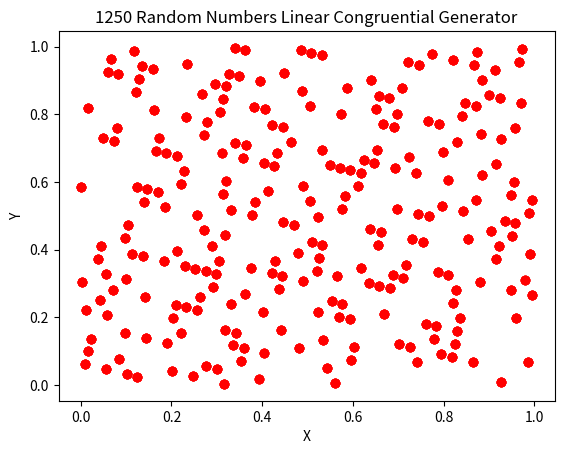
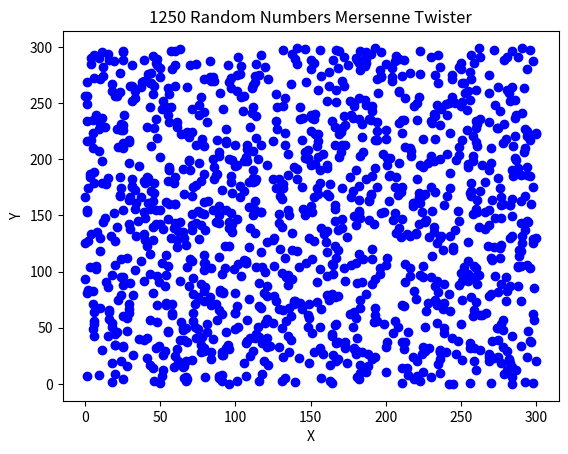

Python code for these plots, in order:
lcg_data = [0.99445, 0.54672, 0.20999, 0.23774, 0.82886, 0.71970, 0.79463, 0.09066, 0.39593, 0.89824, 0.69750, 0.52174, 0.77798, 0.13599, 0.66142, 0.45328, 0.51989, 0.33858, 0.27660, 0.05643, 0.76688, 0.49954, 0.50509, 0.82331, 0.40148, 0.21647, 0.27567, 0.33673, 0.83719, 0.19704, 0.16189, 0.81314, 0.48474, 0.98982, 0.94820, 0.56152, 0.72525, 0.11286, 0.66883, 0.21092, 0.95745, 0.75856, 0.02220, 0.13784, 0.10083, 0.31267, 0.12488, 0.02498, 0.29695, 0.88992, 0.22017, 0.15449, 0.05550, 0.04718, 0.56984, 0.20259, 0.48011, 0.39130, 0.29972, 0.04903, 0.00925, 0.06198, 0.08511, 0.07771, 0.32007, 0.88252, 0.46253, 0.71693, 0.63552, 0.30157, 0.48844, 0.86864, 0.66698, 0.77151, 0.09806, 0.15356, 0.33580, 0.11748, 0.26735, 0.85939, 0.46994, 0.47456, 0.07308, 0.72155, 0.23404, 0.95005, 0.00093, 0.58464, 0.71785, 0.35523, 0.23127, 0.79093, 0.21184, 0.67715, 0.68825, 0.32470, 0.48104, 0.11101, 0.22942, 0.35153, 0.35245, 0.07216, 0.00185, 0.30435, 0.64755, 0.65772, 0.57447, 0.80111, 0.12858, 0.90379, 0.01573, 0.09991, 0.59297, 0.19519, 0.72248, 0.95375, 0.87974, 0.30342, 0.92784, 0.72803, 0.27197, 0.45791, 0.11841, 0.98705, 0.78908, 0.77243, 0.81776, 0.08326, 0.63830, 0.46068, 0.27752, 0.77613, 0.69658, 0.80204, 0.84829, 0.83349, 0.31822, 0.44311, 0.60315, 0.11193, 0.94912, 0.28122, 0.65495, 0.41536, 0.01203, 0.22109, 0.87419, 0.98520, 0.34968, 0.91304, 0.21277, 0.39685, 0.61795, 0.62720, 0.82424, 0.12118, 0.14616, 0.57817, 0.67993, 0.84736, 0.11378, 0.38853, 0.14061, 0.25994, 0.10176, 0.03238, 0.05458, 0.32747, 0.64015, 0.90009, 0.13691, 0.38113, 0.38298, 0.82239, 0.68178, 0.28677, 0.97317, 0.99352, 0.82701, 0.28030, 0.93525, 0.48566, 0.70953, 0.87789, 0.86401, 0.06846, 0.12303, 0.58557, 0.43756, 0.28492, 0.53377, 0.13414, 0.22202, 0.59389, 0.91489, 0.65217, 0.25624, 0.22294, 0.31360, 0.84459, 0.95467, 0.59944, 0.23312, 0.23034, 0.07123, 0.28215, 0.37465, 0.34505, 0.31452, 0.56429, 0.88437, 0.90194, 0.57632, 0.24052, 0.98797, 0.50879, 0.70213, 0.12026, 0.42646, 0.64847, 0.37743, 0.50416, 0.10361, 0.47179, 0.91397, 0.93247, 0.32655, 0.92044, 0.97040, 0.83441, 0.03793, 0.37280, 0.90564, 0.45513, 0.95930, 0.19796, 0.88159, 0.74283, 0.78723, 0.33302, 0.95837, 0.47826, 0.95190, 0.44033, 0.44403, 0.32285, 0.04163, 0.25162, 0.62442, 0.66512, 0.33210, 0.23867, 0.54857, 0.64940, 0.09713, 0.43386, 0.40611, 0.81499, 0.92414, 0.84921, 0.55319, 0.24792, 0.74561, 0.94635, 0.12211, 0.86586, 0.50786, 0.98242, 0.19056, 0.12396, 0.30527, 0.36725, 0.58742, 0.87697, 0.14431, 0.13876, 0.82054, 0.24237, 0.42738, 0.36818, 0.30712, 0.80666, 0.44681, 0.48196, 0.83071, 0.15911, 0.65402, 0.69565, 0.08233, 0.91859, 0.53099, 0.97502, 0.43293, 0.68640, 0.88529, 0.62165, 0.50601, 0.54302, 0.33117, 0.51896, 0.61887, 0.34690, 0.75393, 0.42368, 0.48936, 0.58834, 0.59667, 0.07401, 0.44126, 0.16374, 0.25254, 0.34413, 0.59482, 0.63460, 0.58187, 0.55874, 0.56614, 0.32377, 0.76133, 0.18131, 0.92692, 0.00833, 0.34228, 0.15541, 0.77521, 0.97687, 0.87234, 0.54579, 0.49029, 0.30805, 0.52636, 0.37650, 0.78446, 0.17391, 0.16929, 0.57077, 0.92229, 0.40981, 0.69380, 0.64292, 0.05920, 0.92599, 0.28862, 0.41258, 0.85291, 0.43201, 0.96670, 0.95560, 0.31915, 0.16281, 0.53284, 0.41443, 0.29232, 0.29140, 0.57169, 0.64200, 0.33950, 0.99630, 0.98612, 0.06938, 0.84274, 0.51526, 0.74006, 0.62812, 0.54394, 0.05088, 0.44866, 0.92137, 0.69010, 0.76411, 0.34043, 0.71600, 0.91582, 0.37188, 0.18594, 0.52544, 0.65680, 0.85476, 0.87142, 0.82609, 0.56059, 0.00555, 0.18316, 0.36633, 0.86772, 0.94727, 0.84181, 0.79556, 0.81036, 0.32562, 0.20074, 0.04070, 0.53191, 0.69473, 0.36263, 0.98890, 0.22849, 0.63182, 0.42276, 0.76966, 0.65865, 0.29417, 0.73080, 0.43108, 0.24699, 0.02590, 0.01665, 0.81961, 0.52266, 0.49769, 0.06568, 0.96392, 0.79648, 0.53006, 0.25532, 0.50324, 0.38390, 0.54209, 0.61147, 0.58927, 0.31637, 0.00370, 0.74376, 0.50694, 0.26272, 0.26087, 0.82146, 0.96207, 0.35708, 0.67068, 0.65032, 0.81684, 0.36355, 0.70860, 0.15819, 0.93432, 0.76596, 0.77983, 0.57539, 0.52081, 0.05828, 0.20629, 0.35893, 0.11008, 0.50971, 0.42183, 0.04995, 0.72895, 0.99167, 0.38760, 0.42091, 0.33025, 0.79926, 0.68918, 0.04440, 0.41073, 0.41351, 0.57262, 0.36170, 0.26920, 0.29880, 0.32932, 0.07956, 0.75948, 0.74191, 0.06753, 0.40333, 0.65587, 0.13506, 0.94172, 0.52359, 0.21739, 0.99537, 0.26642, 0.13969, 0.54024, 0.17206, 0.72988, 0.71138, 0.31730, 0.72340, 0.67345, 0.80944, 0.60592, 0.27105, 0.73821, 0.18871, 0.68455, 0.44588, 0.76226, 0.90102, 0.85661, 0.31082, 0.68548, 0.16559, 0.69195, 0.20352, 0.19981, 0.32100, 0.60222, 0.39223, 0.01943, 0.97872, 0.31175, 0.40518, 0.09528, 0.99445, 0.54672, 0.20999, 0.23774, 0.82886, 0.71970, 0.79463, 0.09066, 0.39593, 0.89824, 0.69750, 0.52174, 0.77798, 0.13599, 0.66142, 0.45328, 0.51989, 0.33858, 0.27660, 0.05643, 0.76688, 0.49954, 0.50509, 0.82331, 0.40148, 0.21647, 0.27567, 0.33673, 0.83719, 0.19704, 0.16189, 0.81314, 0.48474, 0.98982, 0.94820, 0.56152, 0.72525, 0.11286, 0.66883, 0.21092, 0.95745, 0.75856, 0.02220, 0.13784, 0.10083, 0.31267, 0.12488, 0.02498, 0.29695, 0.88992, 0.22017, 0.15449, 0.05550, 0.04718, 0.56984, 0.20259, 0.48011, 0.39130, 0.29972, 0.04903, 0.00925, 0.06198, 0.08511, 0.07771, 0.32007, 0.88252, 0.46253, 0.71693, 0.63552, 0.30157, 0.48844, 0.86864, 0.66698, 0.77151, 0.09806, 0.15356, 0.33580, 0.11748, 0.26735, 0.85939, 0.46994, 0.47456, 0.07308, 0.72155, 0.23404, 0.95005, 0.00093, 0.58464, 0.71785, 0.35523, 0.23127, 0.79093, 0.21184, 0.67715, 0.68825, 0.32470, 0.48104, 0.11101, 0.22942, 0.35153, 0.35245, 0.07216, 0.00185, 0.30435, 0.64755, 0.65772, 0.57447, 0.80111, 0.12858, 0.90379, 0.01573, 0.09991, 0.59297, 0.19519, 0.72248, 0.95375, 0.87974, 0.30342, 0.92784, 0.72803, 0.27197, 0.45791, 0.11841, 0.98705, 0.78908, 0.77243, 0.81776, 0.08326, 0.63830, 0.46068, 0.27752, 0.77613, 0.69658, 0.80204, 0.84829, 0.83349, 0.31822, 0.44311, 0.60315, 0.11193, 0.94912, 0.28122, 0.65495, 0.41536, 0.01203, 0.22109, 0.87419, 0.98520, 0.34968, 0.91304, 0.21277, 0.39685, 0.61795, 0.62720, 0.82424, 0.12118, 0.14616, 0.57817, 0.67993, 0.84736, 0.11378, 0.38853, 0.14061, 0.25994, 0.10176, 0.03238, 0.05458, 0.32747, 0.64015, 0.90009, 0.13691, 0.38113, 0.38298, 0.82239, 0.68178, 0.28677, 0.97317, 0.99352, 0.82701, 0.28030, 0.93525, 0.48566, 0.70953, 0.87789, 0.86401, 0.06846, 0.12303, 0.58557, 0.43756, 0.28492, 0.53377, 0.13414, 0.22202, 0.59389, 0.91489, 0.65217, 0.25624, 0.22294, 0.31360, 0.84459, 0.95467, 0.59944, 0.23312, 0.23034, 0.07123, 0.28215, 0.37465, 0.34505, 0.31452, 0.56429, 0.88437, 0.90194, 0.57632, 0.24052, 0.98797, 0.50879, 0.70213, 0.12026, 0.42646, 0.64847, 0.37743, 0.50416, 0.10361, 0.47179, 0.91397, 0.93247, 0.32655, 0.92044, 0.97040, 0.83441, 0.03793, 0.37280, 0.90564, 0.45513, 0.95930, 0.19796, 0.88159, 0.74283, 0.78723, 0.33302, 0.95837, 0.47826, 0.95190, 0.44033, 0.44403, 0.32285, 0.04163, 0.25162, 0.62442, 0.66512, 0.33210, 0.23867, 0.54857, 0.64940, 0.09713, 0.43386, 0.40611, 0.81499, 0.92414, 0.84921, 0.55319, 0.24792, 0.74561, 0.94635, 0.12211, 0.86586, 0.50786, 0.98242, 0.19056, 0.12396, 0.30527, 0.36725, 0.58742, 0.87697, 0.14431, 0.13876, 0.82054, 0.24237, 0.42738, 0.36818, 0.30712, 0.80666, 0.44681, 0.48196, 0.83071, 0.15911, 0.65402, 0.69565, 0.08233, 0.91859, 0.53099, 0.97502, 0.43293, 0.68640, 0.88529, 0.62165, 0.50601, 0.54302, 0.33117, 0.51896, 0.61887, 0.34690, 0.75393, 0.42368, 0.48936, 0.58834, 0.59667, 0.07401, 0.44126, 0.16374, 0.25254, 0.34413, 0.59482, 0.63460, 0.58187, 0.55874, 0.56614, 0.32377, 0.76133, 0.18131, 0.92692, 0.00833, 0.34228, 0.15541, 0.77521, 0.97687, 0.87234, 0.54579, 0.49029, 0.30805, 0.52636, 0.37650, 0.78446, 0.17391, 0.16929, 0.57077, 0.92229, 0.40981, 0.69380, 0.64292, 0.05920, 0.92599, 0.28862, 0.41258, 0.85291, 0.43201, 0.96670, 0.95560, 0.31915, 0.16281, 0.53284, 0.41443, 0.29232, 0.29140, 0.57169, 0.64200, 0.33950, 0.99630, 0.98612, 0.06938, 0.84274, 0.51526, 0.74006, 0.62812, 0.54394, 0.05088, 0.44866, 0.92137, 0.69010, 0.76411, 0.34043, 0.71600, 0.91582, 0.37188, 0.18594, 0.52544, 0.65680, 0.85476, 0.87142, 0.82609, 0.56059, 0.00555, 0.18316, 0.36633, 0.86772, 0.94727, 0.84181, 0.79556, 0.81036, 0.32562, 0.20074, 0.04070, 0.53191, 0.69473, 0.36263, 0.98890, 0.22849, 0.63182, 0.42276, 0.76966, 0.65865, 0.29417, 0.73080, 0.43108, 0.24699, 0.02590, 0.01665, 0.81961, 0.52266, 0.49769, 0.06568, 0.96392, 0.79648, 0.53006, 0.25532, 0.50324, 0.38390, 0.54209, 0.61147, 0.58927, 0.31637, 0.00370, 0.74376, 0.50694, 0.26272, 0.26087, 0.82146, 0.96207, 0.35708, 0.67068, 0.65032, 0.81684, 0.36355, 0.70860, 0.15819, 0.93432, 0.76596, 0.77983, 0.57539, 0.52081, 0.05828, 0.20629, 0.35893, 0.11008, 0.50971, 0.42183, 0.04995, 0.72895, 0.99167, 0.38760, 0.42091, 0.33025, 0.79926, 0.68918, 0.04440, 0.41073, 0.41351, 0.57262, 0.36170, 0.26920, 0.29880, 0.32932, 0.07956, 0.75948, 0.74191, 0.06753, 0.40333, 0.65587, 0.13506, 0.94172, 0.52359, 0.21739, 0.99537, 0.26642, 0.13969, 0.54024, 0.17206, 0.72988, 0.71138, 0.31730, 0.72340, 0.67345, 0.80944, 0.60592, 0.27105, 0.73821, 0.18871, 0.68455, 0.44588, 0.76226, 0.90102, 0.85661, 0.31082, 0.68548, 0.16559, 0.69195, 0.20352, 0.19981, 0.32100, 0.60222, 0.39223, 0.01943, 0.97872, 0.31175, 0.40518, 0.09528, 0.99445, 0.54672, 0.20999, 0.23774, 0.82886, 0.71970, 0.79463, 0.09066, 0.39593, 0.89824, 0.69750, 0.52174, 0.77798, 0.13599, 0.66142, 0.45328, 0.51989, 0.33858, 0.27660, 0.05643, 0.76688, 0.49954, 0.50509, 0.82331, 0.40148, 0.21647, 0.27567, 0.33673, 0.83719, 0.19704, 0.16189, 0.81314, 0.48474, 0.98982, 0.94820, 0.56152, 0.72525, 0.11286, 0.66883, 0.21092, 0.95745, 0.75856, 0.02220, 0.13784, 0.10083, 0.31267, 0.12488, 0.02498, 0.29695, 0.88992, 0.22017, 0.15449, 0.05550, 0.04718, 0.56984, 0.20259, 0.48011, 0.39130, 0.29972, 0.04903, 0.00925, 0.06198, 0.08511, 0.07771, 0.32007, 0.88252, 0.46253, 0.71693, 0.63552, 0.30157, 0.48844, 0.86864, 0.66698, 0.77151, 0.09806, 0.15356, 0.33580, 0.11748, 0.26735, 0.85939, 0.46994, 0.47456, 0.07308, 0.72155, 0.23404, 0.95005, 0.00093, 0.58464, 0.71785, 0.35523, 0.23127, 0.79093, 0.21184, 0.67715, 0.68825, 0.32470, 0.48104, 0.11101, 0.22942, 0.35153, 0.35245, 0.07216, 0.00185, 0.30435, 0.64755, 0.65772, 0.57447, 0.80111, 0.12858, 0.90379, 0.01573, 0.09991, 0.59297, 0.19519, 0.72248, 0.95375, 0.87974, 0.30342, 0.92784, 0.72803, 0.27197, 0.45791, 0.11841, 0.98705, 0.78908, 0.77243, 0.81776, 0.08326, 0.63830, 0.46068, 0.27752, 0.77613, 0.69658, 0.80204, 0.84829, 0.83349, 0.31822, 0.44311, 0.60315, 0.11193, 0.94912, 0.28122, 0.65495, 0.41536, 0.01203, 0.22109, 0.87419, 0.98520, 0.34968, 0.91304, 0.21277, 0.39685, 0.61795, 0.62720, 0.82424, 0.12118, 0.14616, 0.57817, 0.67993, 0.84736, 0.11378, 0.38853, 0.14061, 0.25994, 0.10176, 0.03238, 0.05458, 0.32747, 0.64015, 0.90009, 0.13691, 0.38113, 0.38298, 0.82239, 0.68178, 0.28677, 0.97317, 0.99352, 0.82701, 0.28030, 0.93525, 0.48566, 0.70953, 0.87789, 0.86401, 0.06846, 0.12303, 0.58557, 0.43756, 0.28492, 0.53377, 0.13414, 0.22202, 0.59389, 0.91489, 0.65217, 0.25624, 0.22294, 0.31360, 0.84459, 0.95467, 0.59944, 0.23312, 0.23034, 0.07123, 0.28215, 0.37465, 0.34505, 0.31452, 0.56429, 0.88437, 0.90194, 0.57632, 0.24052, 0.98797, 0.50879, 0.70213, 0.12026, 0.42646, 0.64847, 0.37743, 0.50416, 0.10361, 0.47179, 0.91397, 0.93247, 0.32655, 0.92044, 0.97040, 0.83441, 0.03793, 0.37280, 0.90564, 0.45513, 0.95930, 0.19796, 0.88159, 0.74283, 0.78723, 0.33302, 0.95837, 0.47826, 0.95190, 0.44033, 0.44403, 0.32285, 0.04163, 0.25162, 0.62442, 0.66512, 0.33210, 0.23867, 0.54857, 0.64940, 0.09713, 0.43386, 0.40611, 0.81499, 0.92414, 0.84921, 0.55319, 0.24792, 0.74561, 0.94635, 0.12211, 0.86586, 0.50786, 0.98242, 0.19056, 0.12396, 0.30527, 0.36725, 0.58742, 0.87697, 0.14431, 0.13876, 0.82054, 0.24237, 0.42738, 0.36818, 0.30712, 0.80666, 0.44681, 0.48196, 0.83071, 0.15911, 0.65402, 0.69565, 0.08233, 0.91859, 0.53099, 0.97502, 0.43293, 0.68640, 0.88529, 0.62165, 0.50601, 0.54302, 0.33117, 0.51896, 0.61887, 0.34690, 0.75393, 0.42368, 0.48936, 0.58834, 0.59667, 0.07401, 0.44126, 0.16374, 0.25254, 0.34413, 0.59482, 0.63460, 0.58187, 0.55874, 0.56614, 0.32377, 0.76133, 0.18131, 0.92692, 0.00833, 0.34228, 0.15541, 0.77521, 0.97687, 0.87234, 0.54579, 0.49029, 0.30805, 0.52636, 0.37650, 0.78446, 0.17391, 0.16929, 0.57077, 0.92229, 0.40981, 0.69380, 0.64292, 0.05920, 0.92599, 0.28862, 0.41258, 0.85291, 0.43201, 0.96670, 0.95560, 0.31915, 0.16281, 0.53284, 0.41443, 0.29232, 0.29140, 0.57169, 0.64200, 0.33950, 0.99630, 0.98612, 0.06938, 0.84274, 0.51526, 0.74006, 0.62812, 0.54394, 0.05088, 0.44866, 0.92137, 0.69010, 0.76411, 0.34043, 0.71600, 0.91582, 0.37188, 0.18594, 0.52544, 0.65680, 0.85476, 0.87142, 0.82609, 0.56059, 0.00555, 0.18316, 0.36633, 0.86772, 0.94727, 0.84181, 0.79556, 0.81036, 0.32562, 0.20074, 0.04070, 0.53191, 0.69473, 0.36263, 0.98890, 0.22849, 0.63182, 0.42276, 0.76966, 0.65865, 0.29417, 0.73080, 0.43108, 0.24699, 0.02590, 0.01665, 0.81961, 0.52266, 0.49769, 0.06568, 0.96392, 0.79648, 0.53006, 0.25532, 0.50324, 0.38390, 0.54209, 0.61147, 0.58927, 0.31637, 0.00370, 0.74376, 0.50694, 0.26272, 0.26087, 0.82146, 0.96207, 0.35708, 0.67068, 0.65032, 0.81684, 0.36355, 0.70860, 0.15819, 0.93432, 0.76596, 0.77983, 0.57539, 0.52081, 0.05828, 0.20629, 0.35893, 0.11008, 0.50971, 0.42183, 0.04995, 0.72895, 0.99167, 0.38760, 0.42091, 0.33025, 0.79926, 0.68918, 0.04440, 0.41073, 0.41351, 0.57262, 0.36170, 0.26920, 0.29880, 0.32932, 0.07956, 0.75948, 0.74191, 0.06753, 0.40333, 0.65587, 0.13506, 0.94172, 0.52359, 0.21739, 0.99537, 0.26642, 0.13969, 0.54024, 0.17206, 0.72988, 0.71138, 0.31730, 0.72340, 0.67345, 0.80944, 0.60592, 0.27105, 0.73821, 0.18871, 0.68455, 0.44588, 0.76226, 0.90102, 0.85661, 0.31082, 0.68548, 0.16559, 0.69195, 0.20352, 0.19981, 0.32100, 0.60222, 0.39223, 0.01943, 0.97872, 0.31175, 0.40518, 0.09528, 0.99445, 0.54672, 0.20999, 0.23774, 0.82886, 0.71970, 0.79463, 0.09066, 0.39593, 0.89824, 0.69750, 0.52174, 0.77798, 0.13599, 0.66142, 0.45328, 0.51989, 0.33858, 0.27660, 0.05643, 0.76688, 0.49954, 0.50509, 0.82331, 0.40148, 0.21647, 0.27567, 0.33673, 0.83719, 0.19704, 0.16189, 0.81314, 0.48474, 0.98982, 0.94820, 0.56152, 0.72525, 0.11286, 0.66883, 0.21092, 0.95745, 0.75856, 0.02220, 0.13784, 0.10083, 0.31267, 0.12488, 0.02498, 0.29695, 0.88992, 0.22017, 0.15449, 0.05550, 0.04718, 0.56984, 0.20259, 0.48011, 0.39130, 0.29972, 0.04903, 0.00925, 0.06198, 0.08511, 0.07771, 0.32007, 0.88252, 0.46253, 0.71693, 0.63552, 0.30157, 0.48844, 0.86864, 0.66698, 0.77151, 0.09806, 0.15356, 0.33580, 0.11748, 0.26735, 0.85939, 0.46994, 0.47456, 0.07308, 0.72155, 0.23404, 0.95005, 0.00093, 0.58464, 0.71785, 0.35523, 0.23127, 0.79093, 0.21184, 0.67715, 0.68825, 0.32470, 0.48104, 0.11101, 0.22942, 0.35153, 0.35245, 0.07216, 0.00185, 0.30435, 0.64755, 0.65772, 0.57447, 0.80111, 0.12858, 0.90379, 0.01573, 0.09991, 0.59297, 0.19519, 0.72248, 0.95375, 0.87974, 0.30342, 0.92784, 0.72803, 0.27197, 0.45791, 0.11841, 0.98705, 0.78908, 0.77243, 0.81776, 0.08326, 0.63830, 0.46068, 0.27752, 0.77613, 0.69658, 0.80204, 0.84829, 0.83349, 0.31822, 0.44311, 0.60315, 0.11193, 0.94912, 0.28122, 0.65495, 0.41536, 0.01203, 0.22109, 0.87419, 0.98520, 0.34968, 0.91304, 0.21277, 0.39685, 0.61795, 0.62720, 0.82424, 0.12118, 0.14616, 0.57817, 0.67993, 0.84736, 0.11378, 0.38853, 0.14061, 0.25994, 0.10176, 0.03238, 0.05458, 0.32747, 0.64015, 0.90009, 0.13691, 0.38113, 0.38298, 0.82239, 0.68178, 0.28677, 0.97317, 0.99352, 0.82701, 0.28030, 0.93525, 0.48566, 0.70953, 0.87789, 0.86401, 0.06846, 0.12303, 0.58557, 0.43756, 0.28492, 0.53377, 0.13414, 0.22202, 0.59389, 0.91489, 0.65217, 0.25624, 0.22294, 0.31360, 0.84459, 0.95467, 0.59944, 0.23312, 0.23034, 0.07123, 0.28215, 0.37465, 0.34505, 0.31452, 0.56429, 0.88437, 0.90194, 0.57632, 0.24052, 0.98797, 0.50879, 0.70213, 0.12026, 0.42646, 0.64847, 0.37743, 0.50416, 0.10361, 0.47179, 0.91397, 0.93247, 0.32655, 0.92044, 0.97040, 0.83441, 0.03793, 0.37280, 0.90564, 0.45513, 0.95930, 0.19796, 0.88159, 0.74283, 0.78723, 0.33302, 0.95837, 0.47826, 0.95190, 0.44033, 0.44403, 0.32285, 0.04163, 0.25162, 0.62442, 0.66512, 0.33210, 0.23867, 0.54857, 0.64940, 0.09713, 0.43386, 0.40611, 0.81499, 0.92414, 0.84921, 0.55319, 0.24792, 0.74561, 0.94635, 0.12211, 0.86586, 0.50786, 0.98242, 0.19056, 0.12396, 0.30527, 0.36725, 0.58742, 0.87697, 0.14431, 0.13876, 0.82054, 0.24237, 0.42738, 0.36818, 0.30712, 0.80666, 0.44681, 0.48196, 0.83071, 0.15911, 0.65402, 0.69565, 0.08233, 0.91859, 0.53099, 0.97502, 0.43293, 0.68640, 0.88529, 0.62165, 0.50601, 0.54302, 0.33117, 0.51896, 0.61887, 0.34690, 0.75393, 0.42368, 0.48936, 0.58834, 0.59667, 0.07401, 0.44126, 0.16374, 0.25254, 0.34413, 0.59482, 0.63460, 0.58187, 0.55874, 0.56614, 0.32377, 0.76133, 0.18131, 0.92692, 0.00833, 0.34228, 0.15541, 0.77521, 0.97687, 0.87234, 0.54579, 0.49029, 0.30805, 0.52636, 0.37650, 0.78446, 0.17391, 0.16929, 0.57077, 0.92229, 0.40981, 0.69380, 0.64292, 0.05920, 0.92599, 0.28862, 0.41258, 0.85291, 0.43201, 0.96670, 0.95560, 0.31915, 0.16281, 0.53284, 0.41443, 0.29232, 0.29140, 0.57169, 0.64200, 0.33950, 0.99630, 0.98612, 0.06938, 0.84274, 0.51526, 0.74006, 0.62812, 0.54394, 0.05088, 0.44866, 0.92137, 0.69010, 0.76411, 0.34043, 0.71600, 0.91582, 0.37188, 0.18594, 0.52544, 0.65680, 0.85476, 0.87142, 0.82609, 0.56059, 0.00555, 0.18316, 0.36633, 0.86772, 0.94727, 0.84181, 0.79556, 0.81036, 0.32562, 0.20074, 0.04070, 0.53191, 0.69473, 0.36263, 0.98890, 0.22849, 0.63182, 0.42276, 0.76966, 0.65865, 0.29417, 0.73080, 0.43108, 0.24699, 0.02590, 0.01665, 0.81961, 0.52266, 0.49769, 0.06568, 0.96392, 0.79648, 0.53006, 0.25532, 0.50324, 0.38390, 0.54209, 0.61147, 0.58927, 0.31637, 0.00370, 0.74376, 0.50694, 0.26272, 0.26087, 0.82146, 0.96207, 0.35708, 0.67068, 0.65032, 0.81684, 0.36355, 0.70860, 0.15819, 0.93432, 0.76596, 0.77983, 0.57539, 0.52081, 0.05828, 0.20629, 0.35893, 0.11008, 0.50971, 0.42183, 0.04995, 0.72895, 0.99167, 0.38760, 0.42091, 0.33025, 0.79926, 0.68918, 0.04440, 0.41073, 0.41351, 0.57262, 0.36170, 0.26920, 0.29880, 0.32932, 0.07956, 0.75948, 0.74191, 0.06753, 0.40333, 0.65587, 0.13506, 0.94172, 0.52359, 0.21739, 0.99537, 0.26642, 0.13969, 0.54024, 0.17206, 0.72988, 0.71138, 0.31730, 0.72340, 0.67345, 0.80944, 0.60592, 0.27105, 0.73821, 0.18871, 0.68455, 0.44588, 0.76226, 0.90102, 0.85661, 0.31082, 0.68548, 0.16559, 0.69195, 0.20352, 0.19981, 0.32100, 0.60222, 0.39223, 0.01943, 0.97872, 0.31175, 0.40518, 0.09528, 0.99445, 0.54672, 0.20999, 0.23774, 0.82886, 0.71970, 0.79463, 0.09066, 0.39593, 0.89824, 0.69750, 0.52174, 0.77798, 0.13599, 0.66142, 0.45328, 0.51989, 0.33858, 0.27660, 0.05643, 0.76688, 0.49954, 0.50509, 0.82331, 0.40148, 0.21647, 0.27567, 0.33673, 0.83719, 0.19704, 0.16189, 0.81314, 0.48474, 0.98982, 0.94820, 0.56152, 0.72525, 0.11286, 0.66883, 0.21092, 0.95745, 0.75856, 0.02220, 0.13784, 0.10083, 0.31267, 0.12488, 0.02498, 0.29695, 0.88992, 0.22017, 0.15449, 0.05550, 0.04718, 0.56984, 0.20259, 0.48011, 0.39130, 0.29972, 0.04903, 0.00925, 0.06198, 0.08511, 0.07771, 0.32007, 0.88252, 0.46253, 0.71693, 0.63552, 0.30157, 0.48844, 0.86864, 0.66698, 0.77151, 0.09806, 0.15356, 0.33580, 0.11748, 0.26735, 0.85939, 0.46994, 0.47456, 0.07308, 0.72155, 0.23404, 0.95005, 0.00093, 0.58464, 0.71785, 0.35523, 0.23127, 0.79093, 0.21184, 0.67715, 0.68825, 0.32470, 0.48104, 0.11101, 0.22942, 0.35153, 0.35245, 0.07216, 0.00185, 0.30435, 0.64755, 0.65772, 0.57447, 0.80111, 0.12858, 0.90379, 0.01573, 0.09991, 0.59297, 0.19519, 0.72248, 0.95375, 0.87974, 0.30342, 0.92784, 0.72803, 0.27197, 0.45791, 0.11841, 0.98705, 0.78908, 0.77243, 0.81776, 0.08326, 0.63830, 0.46068, 0.27752, 0.77613, 0.69658, 0.80204, 0.84829, 0.83349, 0.31822, 0.44311, 0.60315, 0.11193, 0.94912, 0.28122, 0.65495, 0.41536, 0.01203, 0.22109, 0.87419, 0.98520, 0.34968, 0.91304, 0.21277, 0.39685, 0.61795, 0.62720, 0.82424, 0.12118, 0.14616, 0.57817, 0.67993, 0.84736, 0.11378, 0.38853, 0.14061, 0.25994, 0.10176, 0.03238, 0.05458, 0.32747, 0.64015, 0.90009, 0.13691, 0.38113, 0.38298, 0.82239, 0.68178, 0.28677, 0.97317, 0.99352, 0.82701, 0.28030, 0.93525, 0.48566, 0.70953, 0.87789, 0.86401, 0.06846, 0.12303, 0.58557, 0.43756, 0.28492, 0.53377, 0.13414, 0.22202, 0.59389, 0.91489, 0.65217, 0.25624, 0.22294, 0.31360, 0.84459, 0.95467, 0.59944, 0.23312, 0.23034, 0.07123, 0.28215, 0.37465, 0.34505, 0.31452, 0.56429, 0.88437, 0.90194, 0.57632, 0.24052, 0.98797, 0.50879, 0.70213, 0.12026, 0.42646, 0.64847, 0.37743, 0.50416, 0.10361, 0.47179, 0.91397, 0.93247, 0.32655, 0.92044, 0.97040, 0.83441, 0.03793, 0.37280, 0.90564, 0.45513, 0.95930, 0.19796, 0.88159, 0.74283, 0.78723, 0.33302, 0.95837, 0.47826, 0.95190, 0.44033, 0.44403, 0.32285, 0.04163, 0.25162, 0.62442, 0.66512, 0.33210, 0.23867, 0.54857, 0.64940, 0.09713, 0.43386, 0.40611, 0.81499, 0.92414, 0.84921, 0.55319, 0.24792, 0.74561, 0.94635, 0.12211, 0.86586, 0.50786, 0.98242, 0.19056, 0.12396, 0.30527, 0.36725, 0.58742, 0.87697, 0.14431, 0.13876, 0.82054, 0.24237, 0.42738, 0.36818, 0.30712, 0.80666, 0.44681, 0.48196, 0.83071, 0.15911, 0.65402, 0.69565, 0.08233, 0.91859, 0.53099, 0.97502, 0.43293, 0.68640, 0.88529, 0.62165, 0.50601, 0.54302, 0.33117, 0.51896, 0.61887, 0.34690, 0.75393, 0.42368, 0.48936, 0.58834, 0.59667, 0.07401, 0.44126, 0.16374, 0.25254, 0.34413, 0.59482, 0.63460, 0.58187, 0.55874, 0.56614, 0.32377, 0.76133, 0.18131, 0.92692, 0.00833, 0.34228, 0.15541, 0.77521, 0.97687, 0.87234, 0.54579, 0.49029, 0.30805, 0.52636, 0.37650, 0.78446, 0.17391, 0.16929, 0.57077, 0.92229, 0.40981, 0.69380, 0.64292, 0.05920, 0.92599, 0.28862, 0.41258, 0.85291, 0.43201, 0.96670, 0.95560, 0.31915, 0.16281, 0.53284, 0.41443, 0.29232, 0.29140, 0.57169, 0.64200, 0.33950, 0.99630, 0.98612, 0.06938, 0.84274, 0.51526, 0.74006, 0.62812, 0.54394, 0.05088, 0.44866, 0.92137, 0.69010, 0.76411, 0.34043, 0.71600, 0.91582, 0.37188, 0.18594, 0.52544, 0.65680, 0.85476, 0.87142, 0.82609, 0.56059, 0.00555, 0.18316, 0.36633, 0.86772, 0.94727, 0.84181, 0.79556, 0.81036, 0.32562, 0.20074, 0.04070, 0.53191, 0.69473, 0.36263, 0.98890, 0.22849, 0.63182, 0.42276, 0.76966, 0.65865, 0.29417, 0.73080, 0.43108, 0.24699, 0.02590, 0.01665, 0.81961, 0.52266, 0.49769, 0.06568, 0.96392, 0.79648, 0.53006, 0.25532, 0.50324, 0.38390, 0.54209, 0.61147, 0.58927, 0.31637, 0.00370, 0.74376, 0.50694, 0.26272, 0.26087, 0.82146, 0.96207, 0.35708, 0.67068, 0.65032, 0.81684, 0.36355, 0.70860, 0.15819, 0.93432, 0.76596, 0.77983, 0.57539, 0.52081, 0.05828, 0.20629, 0.35893, 0.11008, 0.50971, 0.42183, 0.04995, 0.72895, 0.99167, 0.38760, 0.42091, 0.33025, 0.79926, 0.68918, 0.04440, 0.41073, 0.41351, 0.57262, 0.36170, 0.26920, 0.29880, 0.32932, 0.07956, 0.75948, 0.74191, 0.06753, 0.40333, 0.65587, 0.13506, 0.94172, 0.52359, 0.21739, 0.99537, 0.26642, 0.13969, 0.54024]

import random
import math 
import numpy as np

mersenne_twister_data = [np.round(random.random()*300) for i in range(0, 2500)]

def convert_to_coords(data):
    xs = []
    ys = []
    
    for i in range(0, len(data)):
        if i % 2 == 0:
            xs.append(data[i])
        else:
            ys.append(data[i])
    return xs, ys


import matplotlib.pyplot as plt 

xs_lcg, ys_lcg = convert_to_coords(lcg_data)
xs_mt, ys_mt = convert_to_coords(mersenne_twister_data)

print(len(xs_lcg))
print(len(xs_mt))

plt.scatter(xs_lcg, ys_lcg, color=['red'], )
plt.xlabel("X")
plt.ylabel("Y")
plt.title("1250 Random Numbers Linear Congruential Generator")
plt.show()
plt.cla()

plt.scatter(xs_mt, ys_mt, color=['blue'])
plt.xlabel("X")
plt.ylabel("Y")
plt.title("1250 Random Numbers Mersenne Twister")
plt.show()
